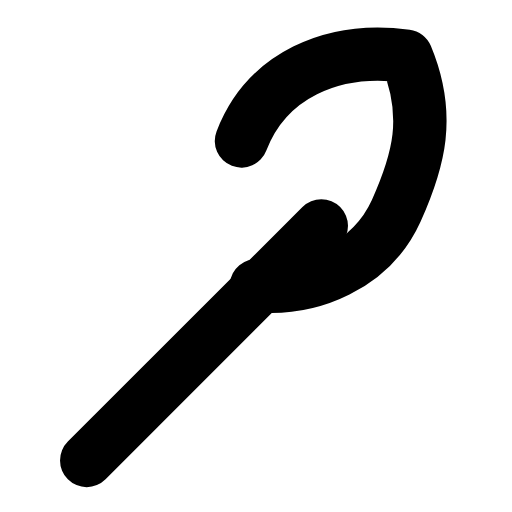
t = 0.00 s
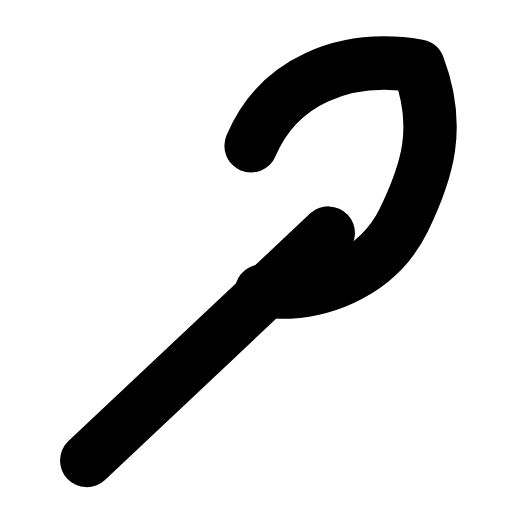
t = 0.28 s
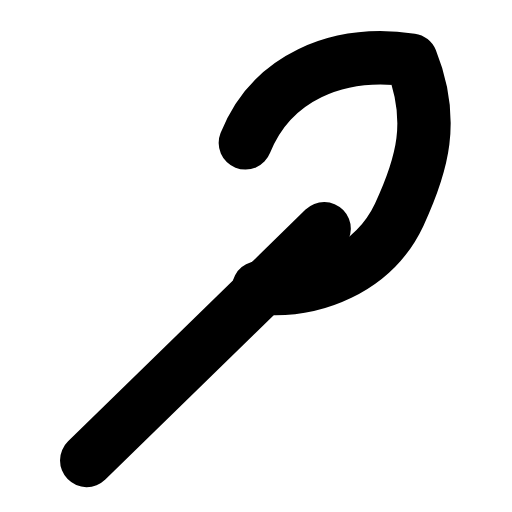
t = 0.53 s
t = 0.78 s: frame unchanged from t = 0.00 s, image omitted
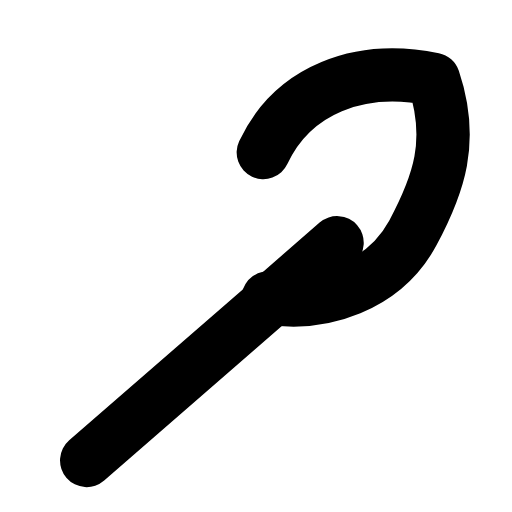
t = 1.09 s
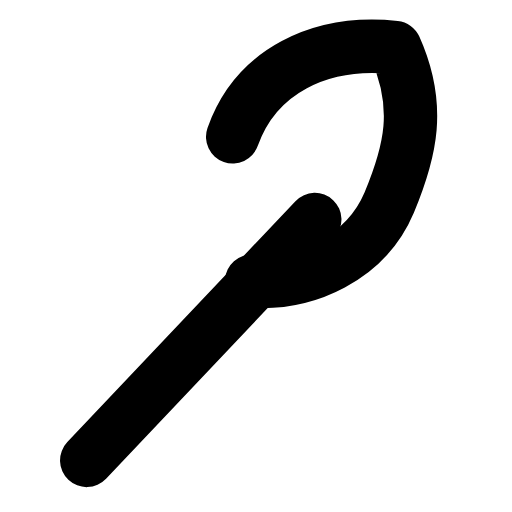
t = 1.33 s

The animated SVG that drew these frames (rendered in a browser with its animation timeline set to each time). Animation: 1 SMIL element (animateTransform=1); one cycle of 1.60 s, repeats indefinitely.

<svg xmlns="http://www.w3.org/2000/svg" width="24" height="24" viewBox="0 0 24 24" fill="none"><g transform="translate(-2.02 -2.05) scale(1.17)"><g><animateTransform attributeName="transform" type="rotate" values="0 5.2 20.2;-9 5.2 20.2;4 5.2 20.2;0 5.2 20.2;0 5.2 20.2;4 5.2 20.2;-9 5.2 20.2;0 5.2 20.2;0 5.2 20.2" keyTimes="0;0.135;0.2925;0.45;0.6;0.705;0.81;0.9;1" dur="1.6s" repeatCount="indefinite" calcMode="spline" keySplines="0.16 1 0.3 1;0.16 1 0.3 1;0.16 1 0.3 1;0.16 1 0.3 1;0.16 1 0.3 1;0.16 1 0.3 1;0.16 1 0.3 1;0.16 1 0.3 1"/><line stroke="currentColor" stroke-width="2.137" stroke-linecap="round" stroke-linejoin="round" fill="none" x1="5.2" y1="20.2" x2="14.6" y2="10.8"></line><path stroke="currentColor" stroke-width="2.137" stroke-linecap="round" stroke-linejoin="round" fill="none" d="M11.4 7.4C12.4 4.8 15 3.6 18 4C19 6.4 18.5 8.2 17.6 10.2C16.6 12.4 14.2 13.4 12 13.2"></path></g></g></svg>
